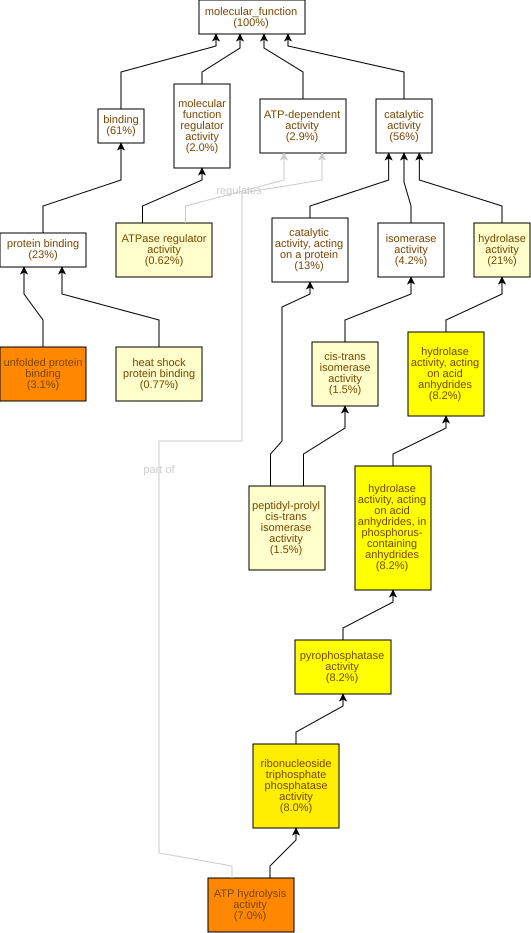

The table this chart was drawn from, first rows:
GO Term	Study #	Study Freq.	Pop. Freq.	p-value	q-value	name	gene products
GO:0051082	20	3.1%	0.36%	2.96E-14	1.31E-11	unfolded protein binding	Cc02g13840,Cc09g05750,Cc04g05660,Cc10g11…
GO:0016887	45	7.0%	2.0%	2.13E-13	4.72E-11	ATP hydrolysis activity	Cc03g03680,Cc09g05750,Cc10g11150,Cc03g07…
GO:0017111	52	8.0%	3.2%	4.55E-10	6.71E-8	ribonucleoside triphosphate phosphatase …	Cc09g05750,Cc07g18240,Cc04g05250,Cc06g12…
GO:0016462	53	8.2%	3.3%	1.12E-9	1.24E-7	pyrophosphatase activity	Cc09g05750,Cc07g18240,Cc04g05250,Cc06g12…
GO:0016818	53	8.2%	3.4%	2.3E-9	2.03E-7	hydrolase activity, acting on acid anhyd…	Cc09g05750,Cc07g18240,Cc04g05250,Cc06g12…
GO:0016817	53	8.2%	3.4%	2.65E-9	2.03E-7	hydrolase activity, acting on acid anhyd…	Cc09g05750,Cc07g18240,Cc04g05250,Cc06g12…
GO:0031072	5	0.77%	0.07%	3.43E-5	2.17E-3	heat shock protein binding	Cc02g21370,Cc06g23520,Cc06g15710,Cc02g27…
GO:0003755	10	1.5%	0.36%	9.04E-5	5.01E-3	peptidyl-prolyl cis-trans isomerase acti…	Cc01g14220,Cc01g16410,Cc02g21010,Cc07g02…
GO:0016859	10	1.5%	0.37%	1.07E-4	5.25E-3	cis-trans isomerase activity	Cc01g14220,Cc01g16410,Cc02g21010,Cc07g02…
GO:0016787	133	21%	15%	1.63E-4	7.22E-3	hydrolase activity	Cc06g18310,Cc09g05750,Cc05g00810,Cc07g18…
GO:0060590	4	0.62%	0.05%	2.27E-4	9.15E-3	ATPase regulator activity	Cc01g05820,Cc05g14280,Cc06g23520,Cc06g15…
GO:0010277	3	0.46%	0.03%	3.3E-4	0.0122	chlorophyllide a oxygenase activity	Cc08g06700,Cc10g11980,Cc01g10220
GO:0051087	5	0.77%	0.1%	3.4E-4	0.0122	protein-folding chaperone binding	Cc01g05820,Cc05g14280,Cc06g23520,Cc06g15…
GO:0101005	8	1.2%	0.29%	4.26E-4	0.0135	deubiquitinase activity	Cc10g15790,Cc04g15870,Cc08g02820,Cc05g10…
GO:0019783	8	1.2%	0.29%	4.26E-4	0.0135	ubiquitin-like protein peptidase activit…	Cc10g15790,Cc04g15870,Cc08g02820,Cc05g10…
GO:0042803	3	0.46%	0.03%	7.98E-4	0.0221	protein homodimerization activity	Cc01g05820,Cc02g36930,Cc05g14280
GO:0042802	3	0.46%	0.03%	7.98E-4	0.0221	identical protein binding	Cc01g05820,Cc02g36930,Cc05g14280
GO:0016703	3	0.46%	0.03%	7.98E-4	0.0221	oxidoreductase activity, acting on singl…	Cc08g06700,Cc10g11980,Cc01g10220
GO:0016860	6	0.93%	0.19%	1.18E-3	0.0274	intramolecular oxidoreductase activity	Cc09g07140,Cc05g10040,Cc02g37150,Cc02g06…
GO:0004843	7	1.1%	0.26%	1.2E-3	0.0274	cysteine-type deubiquitinase activity	Cc10g15790,Cc04g15870,Cc08g02820,Cc05g10…
GO:0003993	6	0.93%	0.2%	1.43E-3	0.0301	acid phosphatase activity	Cc11g05820,Cc11g12020,Cc04g09270,Cc05g13…
GO:0016864	3	0.46%	0.04%	1.54E-3	0.0311	intramolecular oxidoreductase activity, …	Cc05g10040,Cc09g02110,Cc05g02520
GO:0003756	3	0.46%	0.04%	1.54E-3	0.0311	protein disulfide isomerase activity	Cc05g10040,Cc09g02110,Cc05g02520
GO:0004372	3	0.46%	0.04%	1.54E-3	0.0311	glycine hydroxymethyltransferase activit…	Cc02g22730,Cc07g07950,Cc07g07940
GO:0000774	2	0.31%	0.01%	1.94E-3	0.0344	adenyl-nucleotide exchange factor activi…	Cc01g05820,Cc05g14280
GO:0051879	2	0.31%	0.01%	1.94E-3	0.0344	Hsp90 protein binding	Cc06g23520,Cc06g15710
GO:0003980	2	0.31%	0.01%	1.94E-3	0.0344	UDP-glucose:glycoprotein glucosyltransfe…	Cc02g22690,Cc02g22700
GO:0016853	27	4.2%	2.3%	2.53E-3	0.04	isomerase activity	Cc01g16410,Cc07g14540,Cc06g21600,Cc02g18…
GO:0042578	18	2.8%	1.4%	2.94E-3	0.0449	phosphoric ester hydrolase activity	Cc11g12020,Cc04g02120,Cc02g10300,Cc07g11…
GO:0008270	33	5.1%	3.1%	4.01E-3	0.0592	zinc ion binding	Cc11g10150,Cc08g06390,Cc11g14730,Cc02g16…
GO:0016721	3	0.46%	0.05%	4.04E-3	0.0592	oxidoreductase activity, acting on super…	Cc02g04930,Cc06g23170,Cc02g32280
GO:0004784	3	0.46%	0.05%	4.04E-3	0.0592	superoxide dismutase activity	Cc02g04930,Cc06g23170,Cc02g32280
GO:0005509	17	2.6%	1.3%	4.69E-3	0.063	calcium ion binding	Cc05g00840,Cc04g05660,Cc09g02780,Cc07g11…
GO:0015079	6	0.93%	0.25%	5.18E-3	0.0676	potassium ion transmembrane transporter …	Cc11g14500,Cc07g02380,Cc11g14490,Cc11g14…
GO:0016791	15	2.3%	1.1%	5.34E-3	0.0676	phosphatase activity	Cc11g12020,Cc04g02120,Cc02g10300,Cc03g07…
GO:0016628	4	0.62%	0.12%	5.62E-3	0.0692	oxidoreductase activity, acting on the C…	Cc02g05870,Cc05g06850,Cc04g16560,Cc01g05…
GO:0016742	4	0.62%	0.12%	5.62E-3	0.0692	hydroxymethyl-, formyl- and related tran…	Cc02g21240,Cc02g22730,Cc07g07950,Cc07g07…
GO:0016779	11	1.7%	0.7%	5.65E-3	0.0692	nucleotidyltransferase activity	Cc06g16580,Cc05g00640,Cc03g04380,Cc03g00…
GO:0052834	2	0.31%	0.02%	5.65E-3	0.0692	inositol monophosphate phosphatase activ…	Cc09g00770,Cc09g00720
GO:0052745	2	0.31%	0.02%	5.65E-3	0.0692	inositol phosphate phosphatase activity	Cc09g00770,Cc09g00720
GO:0008934	2	0.31%	0.02%	5.65E-3	0.0692	inositol monophosphate 1-phosphatase act…	Cc09g00770,Cc09g00720
GO:0016667	9	1.4%	0.52%	6.07E-3	0.0692	oxidoreductase activity, acting on a sul…	Cc05g10560,Cc06g05870,Cc10g01120,Cc10g02…
GO:0016627	7	1.1%	0.35%	6.71E-3	0.0692	oxidoreductase activity, acting on the C…	Cc09g04450,Cc02g05870,Cc05g06850,Cc01g21…
GO:0051537	5	0.77%	0.19%	6.93E-3	0.0698	2 iron, 2 sulfur cluster binding	Cc05g05920,Cc03g03810,Cc08g06700,Cc10g11…
GO:0016655	3	0.46%	0.07%	8.11E-3	0.0798	oxidoreductase activity, acting on NAD(P…	Cc07g09140,Cc05g12910,Cc01g08950
GO:0009001	2	0.31%	0.03%	0.011	0.106	serine O-acetyltransferase activity	Cc04g02110,Cc06g11160
GO:0016412	2	0.31%	0.03%	0.011	0.106	serine O-acyltransferase activity	Cc04g02110,Cc06g11160
GO:0009881	2	0.31%	0.03%	0.011	0.106	photoreceptor activity	Cc02g36930,Cc10g07160
GO:0015450	2	0.31%	0.03%	0.011	0.106	protein-transporting ATPase activity	Cc01g13290,Cc05g00680
GO:0004869	3	0.46%	0.08%	0.0139	0.123	cysteine-type endopeptidase inhibitor ac…	Cc09g00790,Cc10g09580,Cc10g09590
GO:0046872	92	14%	11%	0.0142	0.123	metal ion binding	Cc08g06390,Cc11g14730,Cc08g16830,Cc09g04…
GO:0016651	4	0.62%	0.15%	0.0145	0.124	oxidoreductase activity, acting on NAD(P…	Cc07g09140,Cc10g15930,Cc05g12910,Cc01g08…
GO:0016813	2	0.31%	0.03%	0.0178	0.148	hydrolase activity, acting on carbon-nit…	Cc09g05270,Cc09g05280
GO:0008320	2	0.31%	0.03%	0.0178	0.148	protein transmembrane transporter activi…	Cc01g13290,Cc05g00680
GO:0016413	2	0.31%	0.03%	0.0178	0.148	O-acetyltransferase activity	Cc04g02110,Cc06g11160
GO:0022884	2	0.31%	0.03%	0.0178	0.148	macromolecule transmembrane transporter …	Cc01g13290,Cc05g00680
GO:0140318	2	0.31%	0.03%	0.0178	0.148	protein transporter activity	Cc01g13290,Cc05g00680
GO:0043169	93	14%	12%	0.0192	0.148	cation binding	Cc08g06390,Cc11g14730,Cc08g16830,Cc09g04…
GO:0003905	2	0.31%	0.04%	0.0259	0.194	alkylbase DNA N-glycosylase activity	Cc04g05090,Cc06g15700
GO:0005375	2	0.31%	0.04%	0.0259	0.194	copper ion transmembrane transporter act…	Cc08g01000,Cc01g13550
... 383 more rows
